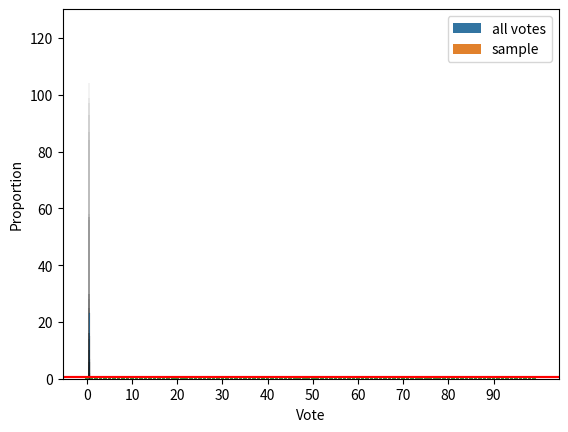

Python code for this plot:
import numpy as np 
import pandas as pd
import seaborn as sns
import matplotlib.pyplot as plt 

all_votes = pd.DataFrame(
  {'Vote': np.concatenate([np.zeros(45_000), np.ones(55_000) ])}
)


print("the proportions of the votes for candidate 1 is", all_votes['Vote'].mean())

sample_size = 1000
sample = all_votes.sample(sample_size)
print("the proportions of the votes for candidate 1 in the sample is", sample['Vote'].mean())

sample = all_votes.sample(sample_size, replace=True)

prop_ones_all_votes = all_votes['Vote'].mean()
prop_zeros_all_votes = 1 - all_votes['Vote'].mean()

prop_ones_samples = sample['Vote'].mean()
prop_zeros_sample = 1 - sample['Vote'].mean()


df = pd.DataFrame(
    {
        "Category": ["all votes", "sample", "all votes", "sample"],
        "Vote": [0, 0, 1, 1],
        "Proportion": [prop_zeros_all_votes, prop_zeros_sample, prop_ones_all_votes, prop_ones_samples]
    }
)
df
sns.barplot(data=df, x="Vote", y ="Proportion", hue="Category", orient='v')


num_polls = 1000
p_estimates = np.zeros(num_polls) # keeps track of the proportions

for i in range(0, num_polls): # repeat many times  
  sample = all_votes.sample(sample_size)  # take a sample
  p_estimates[i] = sample['Vote'].mean()  # estimate the proportion

sns.histplot(p_estimates)   # plot the histogram


sample_size=1000
sample = all_votes.sample(sample_size, replace=True)


# Generate bootstrap samples and compute mean
bootstrap_estimates = pd.DataFrame({"estimates" : []})

num_resamples = 100

for i in range(0, num_resamples):
  bootstrap_sample = sample.sample(n=len(sample), replace=True)
  estimate = bootstrap_sample.mean()

  bootstrap_estimates = pd.concat([bootstrap_estimates, pd.DataFrame({"estimates" : estimate})])


sns.histplot(bootstrap_estimates)


sorted_estimates = bootstrap_estimates.sort_values(by="estimates", inplace=False)
sns.barplot(data=sorted_estimates, x=range(0, len(sorted_estimates)), y='estimates')
plt.xticks(range(0, len(sorted_estimates), 10))

lower_bound = sorted_estimates.quantile(0.05).item() # returns value at 5th percentile
upper_bound = sorted_estimates.quantile(0.95).item() # returns value at 95th percentile

plt.axhline(lower_bound, color='red')
plt.axhline(upper_bound, color='red')


print("the true proportion p is between", lower_bound, "and", upper_bound, "with 90% confidence")


all_votes_H0 = pd.DataFrame(
  {'Vote': np.concatenate([np.zeros(50_000), np.ones(50_000) ])}
)

sample_size = 1000
num_polls = 1000
p_estimates_H0 = np.zeros(num_polls)
for i in range(0, num_polls):
  sample = all_votes_H0.sample(sample_size, replace = True)
  p_estimates_H0[i] = sample['Vote'].mean()

sns.histplot(p_estimates_H0)

p_estimate = all_votes.sample(sample_size).mean()
print("we estimated the proportion of voters that vote for candidate 1 to be", p_estimate.item())

# count the nubmer of outcomes on p_estimates_H0 that are greater than p_estimated
p_value = len(p_estimates_H0[(p_estimates_H0 > p_estimate.item())]) / len(p_estimates_H0)
print(p_value)